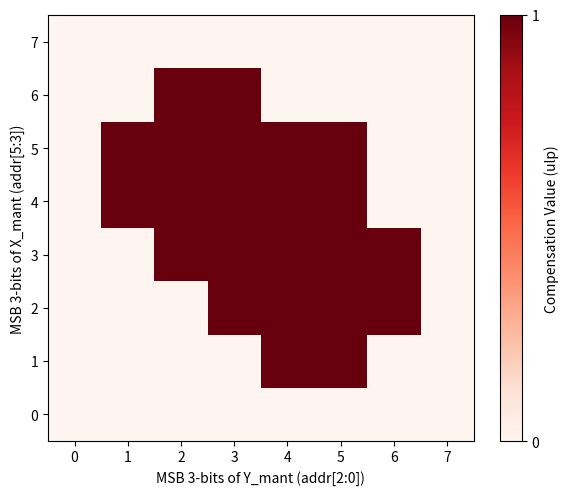

Source code (Python):
import numpy as np
import matplotlib.pyplot as plt

def generate_e4m3_lut_and_plot(save_path='e4m3_heatmap.png'):
    # 完美修正版的 E4M3 (尾数3位) 硬件底层误差比特矩阵
    # 0 代表无误差，1 代表需要补偿 1 ulp
    exact_matrix = np.array([
        [0, 0, 0, 0, 0, 0, 0, 0], # X=0
        [0, 0, 0, 0, 1, 1, 0, 0], # X=1
        [0, 0, 0, 1, 1, 1, 1, 0], # X=2
        [0, 0, 1, 1, 1, 1, 1, 0], # X=3
        [0, 1, 1, 1, 1, 1, 0, 0], # X=4
        [0, 1, 1, 1, 1, 1, 0, 0], # X=5
        [0, 0, 1, 1, 0, 0, 0, 0], # X=6
        [0, 0, 0, 0, 0, 0, 0, 0]  # X=7
    ])

    # 1. 组装 64 位 LUT 常数
    init_bit0 = 0  
    for x in range(8):
        for y in range(8):
            comp_bit = int(exact_matrix[x, y])
            # 硬件地址映射：X 作为高 3 位，Y 作为低 3 位
            addr = (x << 3) + y  
            init_bit0 |= (comp_bit << addr)

    # 强制截断为 64 位无符号整数
    init_bit0_unsigned = init_bit0 & 0xFFFFFFFFFFFFFFFF
    
    print("==================================================")
    print(" 🚀 E4M3 LUT6 实例化代码")
    print("==================================================")
    print(f"LUT6 #(")
    print(f"    .INIT(64'h{init_bit0_unsigned:016x})")
    print(") lut_comp_b0 (")
    print("    .O(comp_val[0]),")
    print("    .I0(addr[0]), .I1(addr[1]), .I2(addr[2]),")
    print("    .I3(addr[3]), .I4(addr[4]), .I5(addr[5])")
    print(");")
    print("==================================================")

    # 2. 绘制并保存热力图
    plt.figure(figsize=(6, 5))
    # 使用 cmap='Reds'，只有 0 和 1 两种状态，看起来会非常锐利（菱形分布）
    im = plt.imshow(exact_matrix, cmap='Reds', interpolation='nearest', origin='lower')
    
    # 颜色刻度条
    cbar = plt.colorbar(im, ticks=[0, 1])
    cbar.set_label('Compensation Value (ulp)')
    
    plt.xlabel('MSB 3-bits of Y_mant (addr[2:0])')
    plt.ylabel('MSB 3-bits of X_mant (addr[5:3])')
    
    # 保存图片
    plt.tight_layout()
    plt.savefig(save_path, dpi=300)
    print(f"\n✅ 热力图已保存至当前目录: {save_path} (请在 VS Code 中点击查看)")

if __name__ == "__main__":
    generate_e4m3_lut_and_plot()
